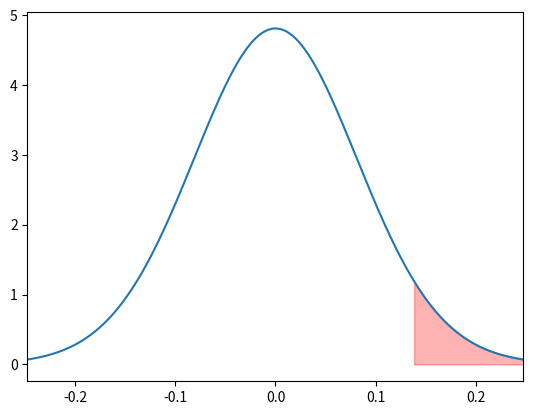

Recreate this plot in Python.
%matplotlib inline
import numpy as np
import math
import matplotlib.pyplot as plt
import scipy.stats

# Mean, standard deviation and number of observations in the first sample
MEAN_TREATMENT = 3.7
STD_TREATMENT = 0.3
N_TREATMENT = 50
# Mean, standard deviation and number of observations in the second sample
MEAN_CONTROL = 3.1
STD_CONTROL = 0.5
N_CONTROL = 50
# Significance level
SL = 0.05

# Computing the standard error for a two-sample t test
se = math.sqrt(STD_TREATMENT**2/N_TREATMENT + STD_CONTROL**2/N_CONTROL)
print(se)

df = min(N_TREATMENT-1, N_CONTROL-1)
print(df)

# Plotting the t-distribution corresponding to the null distribution, and the rejection area
x = np.arange(-3*se, 3*se, 6*se/1000)
y = scipy.stats.t(df, scale=se).pdf(x)

fig, ax = plt.subplots()
ax.plot(x,y)
ax.set_xlim([-3*se, 3*se])

t_score = scipy.stats.t(df, scale=se).ppf(1-SL)
x = np.arange(t_score, 3*se, 6*se/1000)
y = scipy.stats.t(df, scale=se).pdf(x)
ax.fill_between(x, 0, y, color='red', alpha=0.3)

